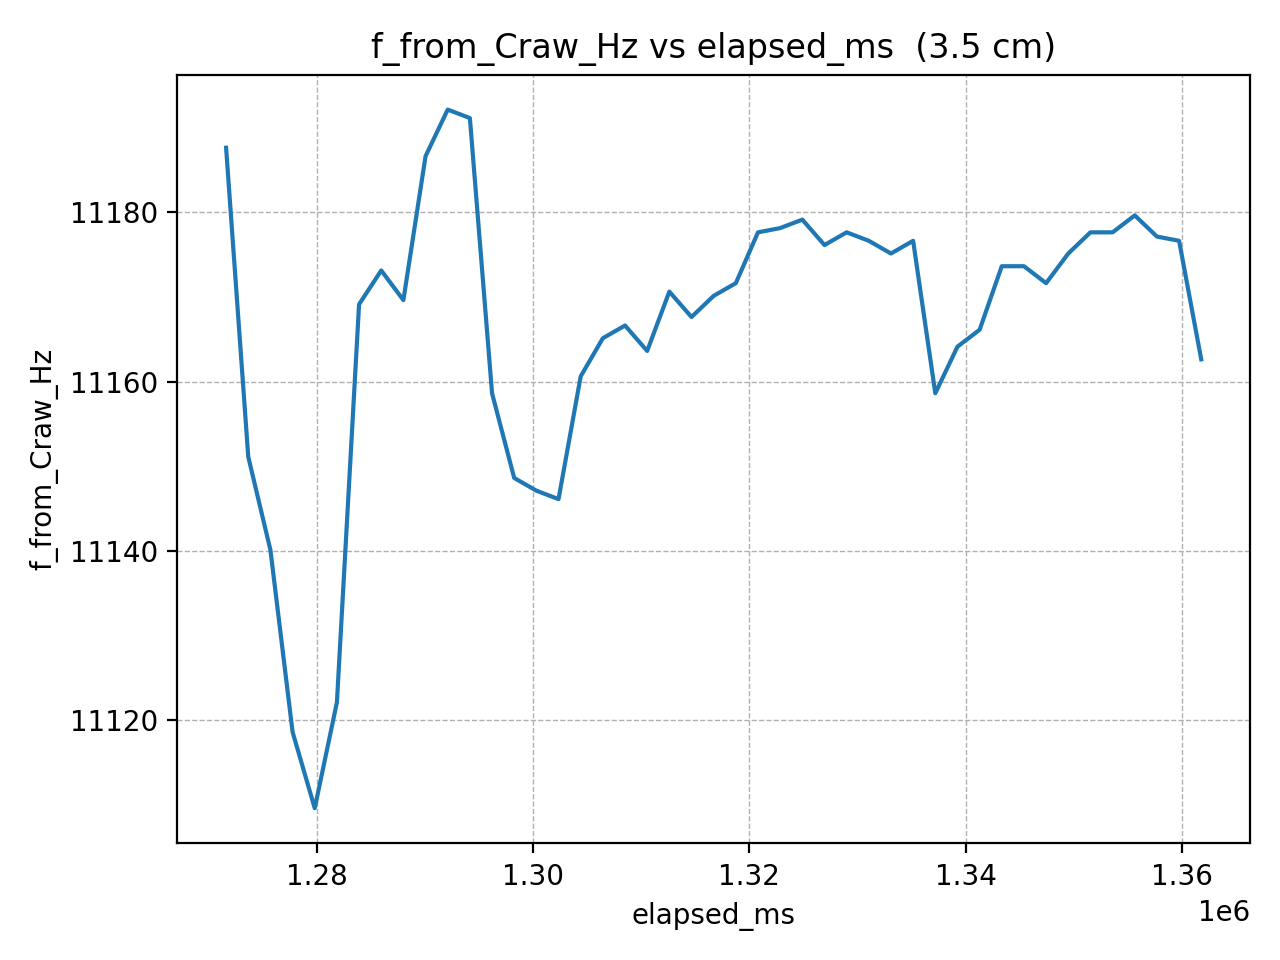

The file beside this chart, header and first rows:
elapsed_ms, f_from_Craw_Hz
1271569, 11188
1273620, 11151
1275671, 11140
1277722, 11119
1279773, 11110
1281824, 11122
1283875, 11169
1285926, 11173
1287977, 11170
1290028, 11187
1292079, 11192
1294130, 11191
1296181, 11159
1298232, 11149
1300283, 11147
1302334, 11146
1304385, 11161
1306436, 11165
1308487, 11167
1310538, 11164
1312589, 11171
1314640, 11168
1316691, 11170
1318742, 11172
1320793, 11178
1322844, 11178
1324895, 11179
1326946, 11176
1328997, 11178
1331048, 11177
1333099, 11175
1335150, 11177
1337201, 11159
1339252, 11164
1341303, 11166
1343354, 11174
1345405, 11174
1347456, 11172
1349507, 11175
1351558, 11178
1353609, 11178
1355660, 11180
1357711, 11177
1359762, 11177
1361813, 11163
